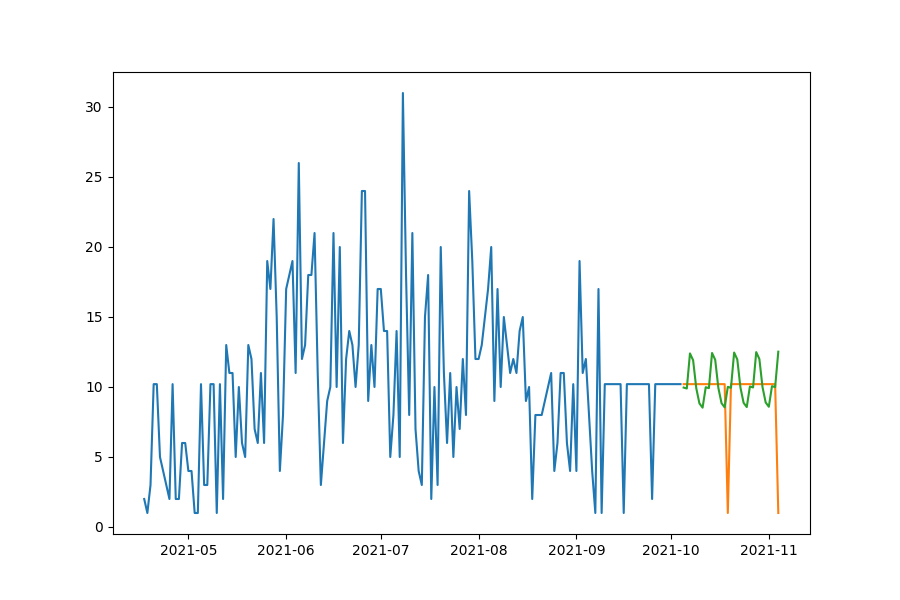

The file beside this chart, header and first rows:
date, prediction, actual, MAPE
2021-10-05, 9.96, 10.2, 2.392
2021-10-06, 9.892, 10.2, 3.058
2021-10-07, 12.4, 10.2, 21.5
2021-10-08, 11.91, 10.2, 16.72
2021-10-09, 9.913, 10.2, 2.859
2021-10-10, 8.827, 10.2, 13.5
2021-10-11, 8.524, 10.2, 16.47
2021-10-12, 9.985, 10.2, 2.146
2021-10-13, 9.917, 10.2, 2.813
2021-10-14, 12.43, 10.2, 21.81
2021-10-15, 11.94, 10.2, 17.02
2021-10-16, 9.938, 10.2, 2.614
2021-10-17, 8.849, 10.2, 13.28
2021-10-18, 8.545, 10.2, 16.26
2021-10-19, 10.01, 1.0, 901
2021-10-20, 9.942, 10.2, 2.568
2021-10-21, 12.46, 10.2, 22.12
2021-10-22, 11.97, 10.2, 17.31
2021-10-23, 9.963, 10.2, 2.368
2021-10-24, 8.872, 10.2, 13.06
2021-10-25, 8.567, 10.2, 16.04
2021-10-26, 10.04, 10.2, 1.652
2021-10-27, 9.967, 10.2, 2.323
2021-10-28, 12.49, 10.2, 22.42
2021-10-29, 12, 10.2, 17.61
2021-10-30, 9.988, 10.2, 2.122
2021-10-31, 8.894, 10.2, 12.84
2021-11-01, 8.589, 10.2, 15.83
2021-11-02, 10.06, 10.2, 1.404
2021-11-03, 9.992, 10.2, 2.076
2021-11-04, 12.52, 1.0, 1152
